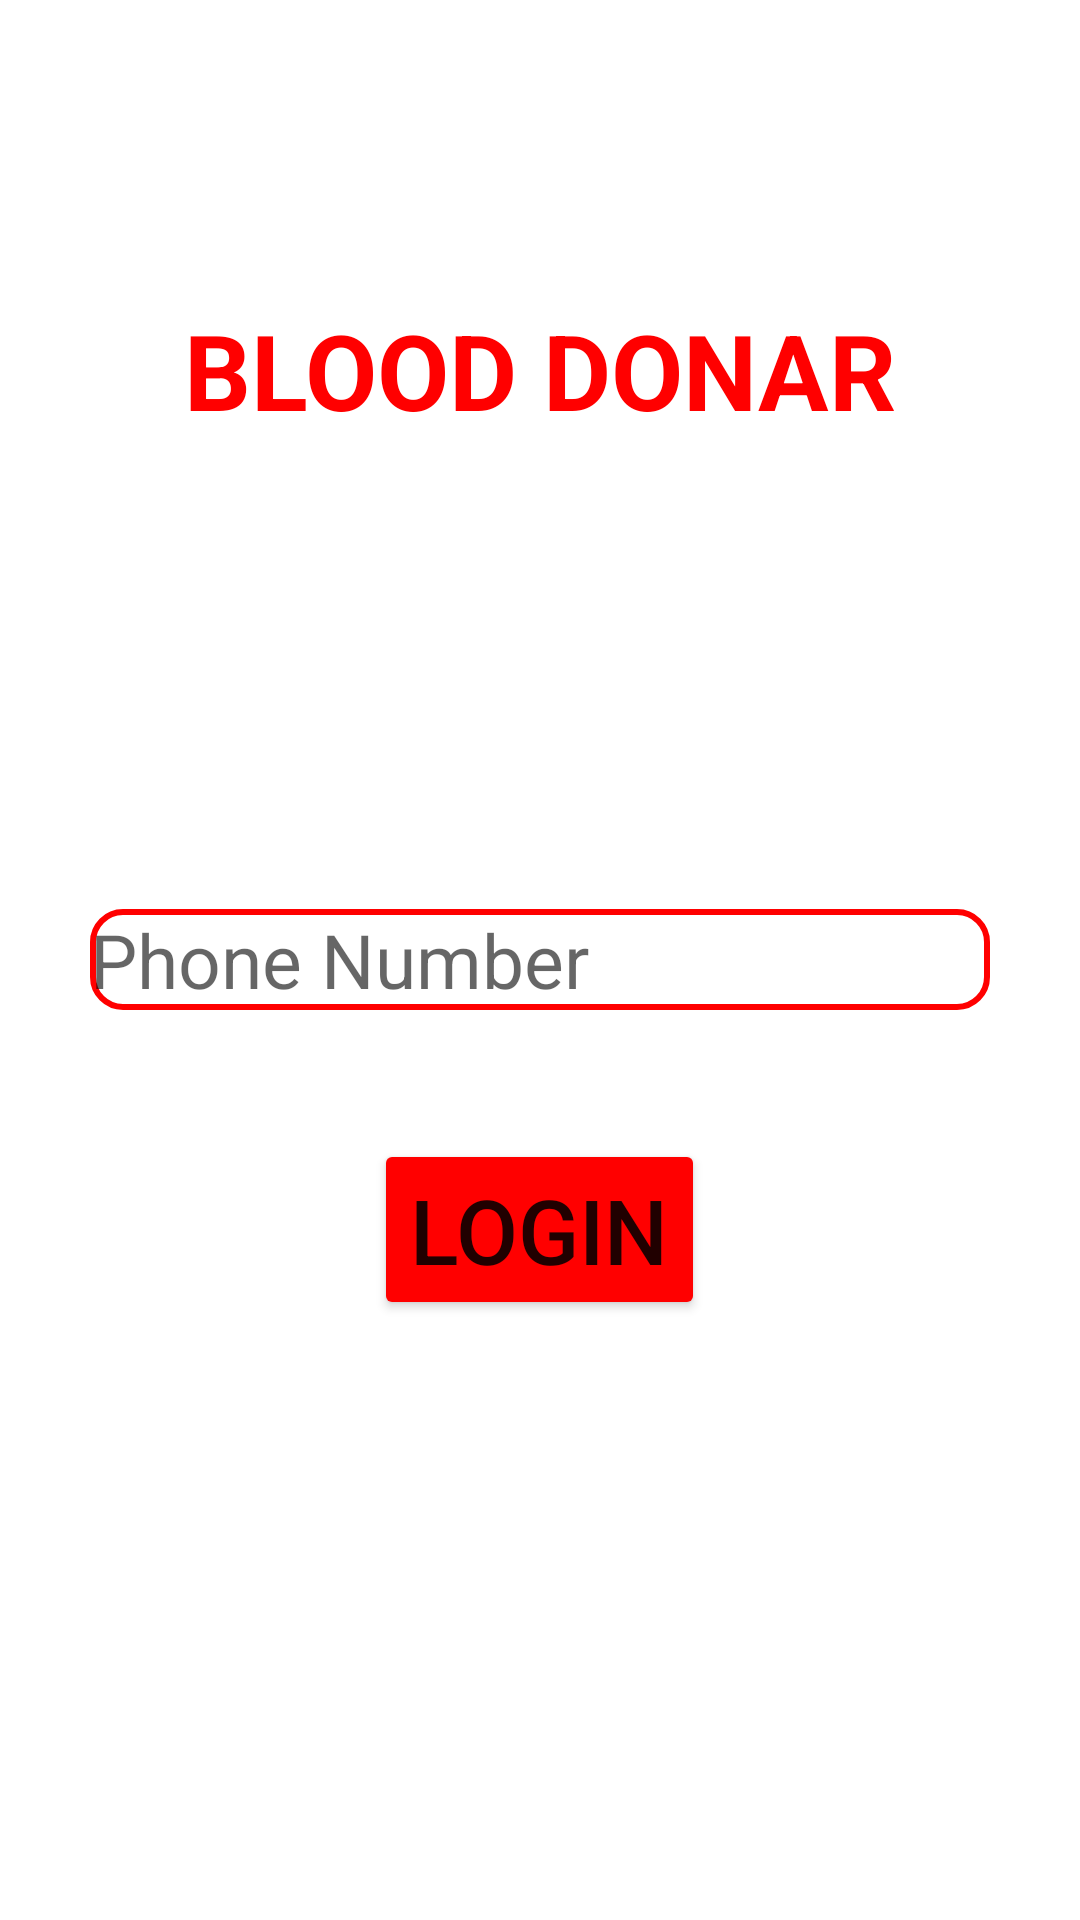

Reconstruct the res/layout file that produces this screen, plus the resources it refers to.
<!-- AndroidManifest.xml: application theme Theme.BLOODDONAR -->
<!-- res/layout/activity_main.xml -->
<?xml version="1.0" encoding="utf-8"?>
<RelativeLayout xmlns:android="http://schemas.android.com/apk/res/android"
    xmlns:app="http://schemas.android.com/apk/res-auto"
    xmlns:tools="http://schemas.android.com/tools"
    android:layout_width="match_parent"
    android:layout_height="match_parent"
    android:background="@drawable/backgroud_signup"
    tools:context=".MainActivity">









    <TextView
        android:layout_width="wrap_content"
        android:layout_height="wrap_content"
        android:text="BLOOD DONAR"
        android:layout_centerHorizontal="true"
        android:textSize="35dp"
        android:textColor="#FF0000"
        android:textStyle="bold"
        android:layout_marginTop="100dp"/>
    <EditText
        android:id="@+id/ph_num_login"
        android:layout_width="match_parent"
        android:layout_height="wrap_content"
        android:background="@drawable/buttondesign"
        android:layout_centerInParent="true"
        android:layout_margin="30dp"
        android:hint="Phone Number"
        android:textSize="25dp"
        android:layout_marginStart="35dp"
        android:inputType="number"/>
    <Button
        android:id="@+id/btn_login"
        android:layout_width="wrap_content"
        android:layout_height="wrap_content"
        android:layout_alignParentBottom="true"
        android:layout_centerHorizontal="true"
        android:layout_marginBottom="200dp"
        android:backgroundTint="#FF0000"
        android:text="Login"
        android:textSize="30dp"/>


</RelativeLayout>
<!-- resources referenced by this layout -->
<resources>
  <!-- drawable backgroud_signup (drawable) -->
  <?xml version="1.0" encoding="utf-8"?>
  <layer-list xmlns:android="http://schemas.android.com/apk/res/android">
      <item android:top="0px">
          <shape>
              <solid android:color="#FFFFFF" />
          </shape>
      </item>
      <item android:top="-900dp" android:bottom="650dp"
          android:left="-100dp" android:right="-100dp">
          <shape>
              <corners android:radius="300dp" />
              <solid android:color="#FF0000" />
          </shape>
      </item>
      <item android:top="650dp" android:bottom="-900dp"
          android:left="-100dp" android:right="-100dp">
          <shape>
              <corners android:radius="300dp" />
              <solid android:color="#FF0000" />
          </shape>
      </item>
  </layer-list>
  <!-- drawable buttondesign (drawable) -->
  <?xml version="1.0" encoding="utf-8"?>
  <shape xmlns:android="http://schemas.android.com/apk/res/android"
      android:padding="15dp"
      android:shape="rectangle">
      <solid android:color="#FFFFFF"/>
      <stroke android:width="2dp" android:color="#FF0000" />
      <corners
          android:bottomLeftRadius="10dp"
          android:bottomRightRadius="10dp"
          android:topLeftRadius="10dp"
          android:topRightRadius="10dp" />
  </shape>
  <style name="Theme.BLOODDONAR" parent="Theme.MaterialComponents.DayNight.NoActionBar">
          
          <item name="colorPrimary">@color/purple_500</item>
          <item name="colorPrimaryVariant">@color/purple_700</item>
          <item name="colorOnPrimary">@color/white</item>
          
          <item name="colorSecondary">@color/teal_200</item>
          <item name="colorSecondaryVariant">@color/teal_700</item>
          <item name="colorOnSecondary">@color/black</item>
          
          <item name="android:statusBarColor" tools:targetApi="l">?attr/colorPrimaryVariant</item>
          
      </style>
  <!-- not gathered from this repository: default colours our renderer supplied (Android Studio template values) -->
  <color name="purple_500">#FF6200EE</color>
  <color name="purple_700">#FF3700B3</color>
  <color name="teal_200">#FF03DAC5</color>
  <color name="teal_700">#FF018786</color>
  <color name="black">#FF000000</color>
  <color name="white">#FFFFFFFF</color>
</resources>
